Photos from the image-classification dataset "AsFlowers" in the GitHub repository Boubker10/FlowerClassif. Its 5 classes are: daisy, dandelion, rose, sunflower, tulip.

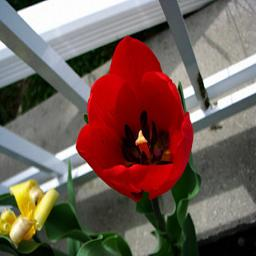
Label: tulip

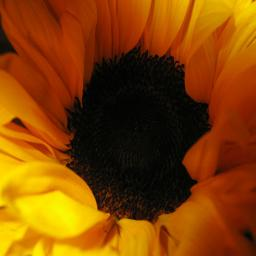
Label: sunflower

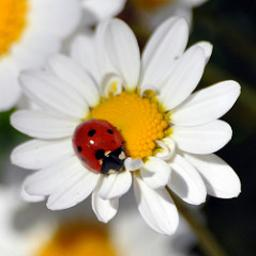
Label: daisy

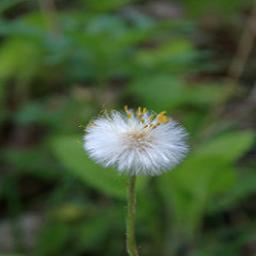
Label: dandelion

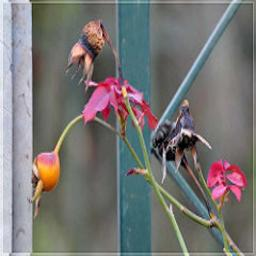
Label: rose
